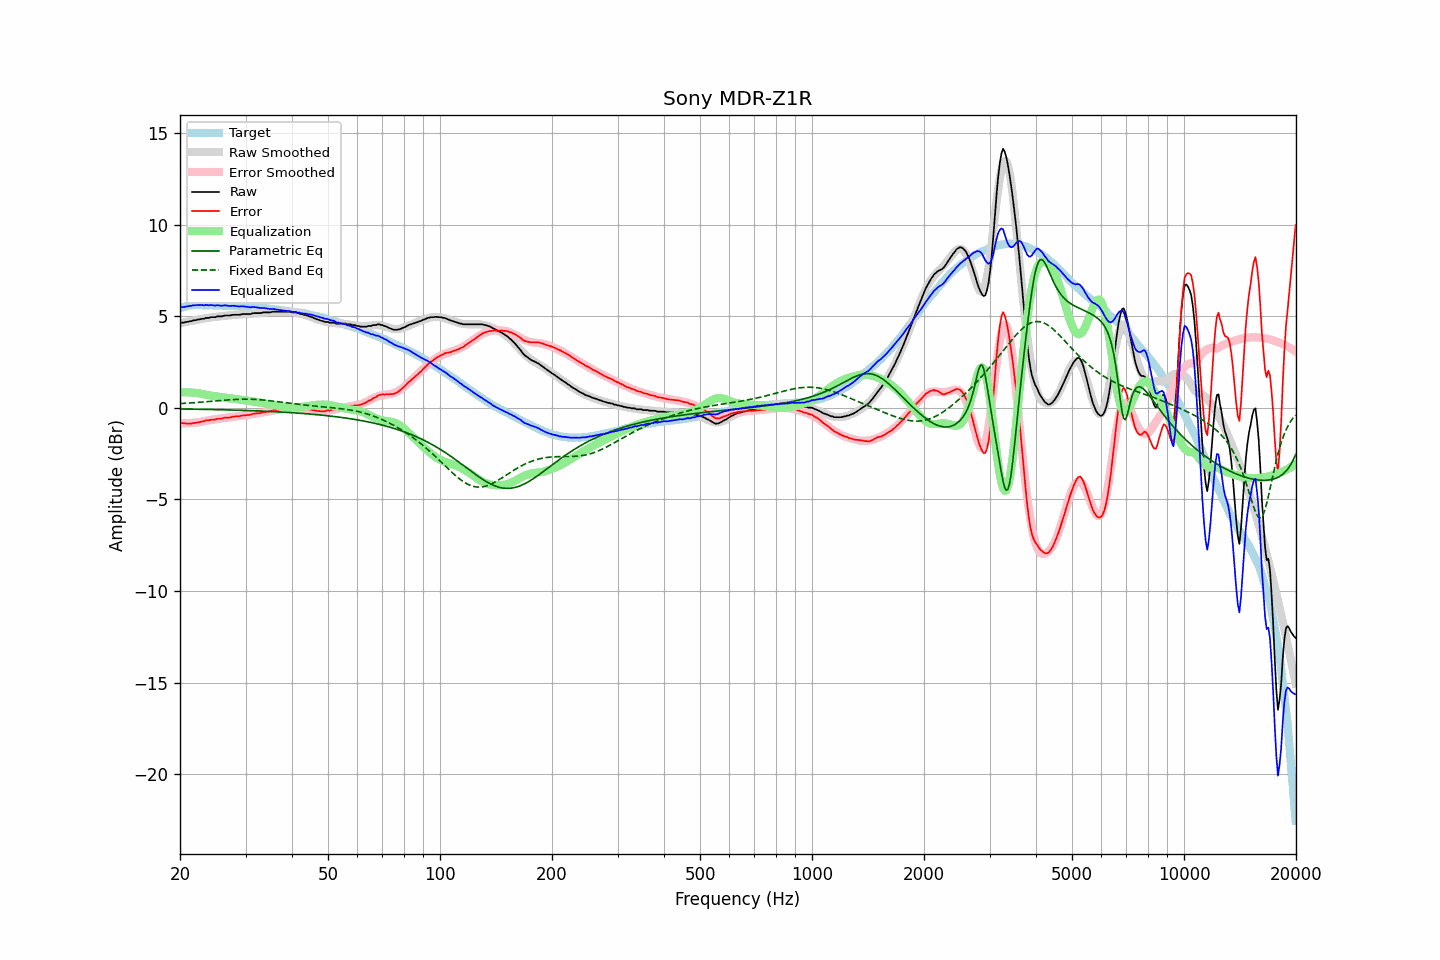

Values plotted in this chart, from the file beside it:
frequency, raw, error, smoothed, error_smoothed, equalization, parametric_eq, fixed_band_eq, equalized_raw, equalized_smoothed, target
20.00, 4.62, -0.82, 4.61, -0.84, 0.84, -0.06, 0.23, 5.46, 5.46, 5.43
20.20, 4.65, -0.82, 4.63, -0.85, 0.85, -0.07, 0.23, 5.49, 5.48, 5.46
20.40, 4.65, -0.85, 4.65, -0.85, 0.85, -0.07, 0.24, 5.49, 5.50, 5.49
20.61, 4.67, -0.85, 4.67, -0.85, 0.85, -0.07, 0.24, 5.51, 5.52, 5.51
20.81, 4.69, -0.86, 4.69, -0.85, 0.85, -0.07, 0.25, 5.53, 5.53, 5.54
21.02, 4.70, -0.88, 4.71, -0.84, 0.84, -0.07, 0.25, 5.54, 5.55, 5.57
21.23, 4.73, -0.86, 4.72, -0.84, 0.84, -0.07, 0.26, 5.56, 5.56, 5.58
21.44, 4.73, -0.86, 4.74, -0.83, 0.83, -0.07, 0.27, 5.56, 5.58, 5.59
21.66, 4.77, -0.84, 4.76, -0.83, 0.83, -0.08, 0.27, 5.59, 5.59, 5.60
21.87, 4.78, -0.82, 4.78, -0.82, 0.82, -0.08, 0.28, 5.60, 5.59, 5.60
22.09, 4.79, -0.82, 4.79, -0.81, 0.81, -0.08, 0.29, 5.60, 5.60, 5.61
22.31, 4.82, -0.79, 4.81, -0.80, 0.80, -0.08, 0.29, 5.62, 5.61, 5.61
22.54, 4.82, -0.79, 4.82, -0.78, 0.78, -0.08, 0.30, 5.60, 5.61, 5.61
22.76, 4.85, -0.76, 4.84, -0.77, 0.77, -0.08, 0.31, 5.61, 5.61, 5.61
22.99, 4.86, -0.74, 4.86, -0.75, 0.75, -0.09, 0.31, 5.61, 5.61, 5.60
23.22, 4.86, -0.74, 4.87, -0.73, 0.73, -0.09, 0.32, 5.59, 5.61, 5.60
23.45, 4.91, -0.69, 4.89, -0.71, 0.71, -0.09, 0.33, 5.62, 5.60, 5.60
23.69, 4.91, -0.69, 4.90, -0.70, 0.70, -0.09, 0.33, 5.61, 5.60, 5.59
23.92, 4.91, -0.69, 4.91, -0.68, 0.68, -0.09, 0.34, 5.59, 5.60, 5.59
24.16, 4.95, -0.66, 4.93, -0.67, 0.67, -0.09, 0.35, 5.62, 5.60, 5.60
24.40, 4.95, -0.66, 4.94, -0.65, 0.65, -0.10, 0.36, 5.60, 5.59, 5.60
24.65, 4.95, -0.65, 4.95, -0.64, 0.64, -0.10, 0.37, 5.59, 5.59, 5.59
24.89, 4.95, -0.64, 4.96, -0.63, 0.63, -0.10, 0.37, 5.57, 5.59, 5.59
25.14, 4.99, -0.60, 4.97, -0.61, 0.61, -0.10, 0.38, 5.60, 5.59, 5.59
25.39, 4.99, -0.60, 4.98, -0.60, 0.60, -0.10, 0.39, 5.59, 5.59, 5.59
25.65, 4.99, -0.60, 4.99, -0.59, 0.59, -0.11, 0.40, 5.58, 5.59, 5.59
25.91, 4.99, -0.59, 5.01, -0.58, 0.58, -0.11, 0.40, 5.56, 5.58, 5.58
26.16, 5.02, -0.56, 5.01, -0.57, 0.57, -0.11, 0.41, 5.58, 5.58, 5.57
26.43, 5.04, -0.54, 5.02, -0.55, 0.55, -0.11, 0.42, 5.59, 5.58, 5.57
26.69, 5.04, -0.54, 5.03, -0.54, 0.54, -0.12, 0.42, 5.58, 5.57, 5.57
26.96, 5.04, -0.53, 5.04, -0.53, 0.53, -0.12, 0.43, 5.57, 5.57, 5.57
27.23, 5.04, -0.53, 5.05, -0.52, 0.52, -0.12, 0.44, 5.55, 5.57, 5.57
27.50, 5.06, -0.51, 5.06, -0.51, 0.51, -0.12, 0.44, 5.56, 5.56, 5.57
27.77, 5.08, -0.48, 5.06, -0.49, 0.49, -0.13, 0.45, 5.57, 5.56, 5.56
28.05, 5.08, -0.48, 5.07, -0.48, 0.48, -0.13, 0.45, 5.56, 5.55, 5.56
28.33, 5.08, -0.47, 5.08, -0.47, 0.47, -0.13, 0.46, 5.55, 5.55, 5.54
28.62, 5.08, -0.47, 5.08, -0.46, 0.46, -0.13, 0.46, 5.54, 5.54, 5.54
28.90, 5.08, -0.46, 5.09, -0.45, 0.45, -0.14, 0.46, 5.53, 5.54, 5.54
29.19, 5.10, -0.43, 5.10, -0.44, 0.44, -0.14, 0.47, 5.54, 5.54, 5.53
29.48, 5.12, -0.42, 5.10, -0.43, 0.43, -0.14, 0.47, 5.54, 5.53, 5.54
29.78, 5.12, -0.41, 5.11, -0.41, 0.41, -0.15, 0.47, 5.53, 5.52, 5.52
30.08, 5.12, -0.41, 5.12, -0.40, 0.40, -0.15, 0.47, 5.52, 5.52, 5.52
30.38, 5.12, -0.39, 5.12, -0.39, 0.39, -0.15, 0.47, 5.51, 5.51, 5.51
30.68, 5.12, -0.39, 5.13, -0.38, 0.38, -0.15, 0.47, 5.49, 5.51, 5.51
30.99, 5.12, -0.38, 5.14, -0.36, 0.36, -0.16, 0.47, 5.48, 5.50, 5.50
31.30, 5.16, -0.34, 5.14, -0.35, 0.35, -0.16, 0.46, 5.51, 5.49, 5.49
31.61, 5.17, -0.32, 5.15, -0.34, 0.34, -0.16, 0.46, 5.50, 5.49, 5.49
31.93, 5.17, -0.31, 5.16, -0.32, 0.32, -0.17, 0.46, 5.49, 5.48, 5.48
32.24, 5.17, -0.30, 5.16, -0.31, 0.31, -0.17, 0.45, 5.47, 5.47, 5.47
32.57, 5.17, -0.30, 5.17, -0.29, 0.29, -0.17, 0.44, 5.46, 5.46, 5.46
32.89, 5.17, -0.29, 5.18, -0.28, 0.28, -0.18, 0.44, 5.44, 5.46, 5.46
33.22, 5.19, -0.26, 5.19, -0.26, 0.26, -0.18, 0.43, 5.45, 5.45, 5.45
33.55, 5.21, -0.24, 5.20, -0.24, 0.24, -0.19, 0.42, 5.45, 5.44, 5.44
33.89, 5.21, -0.22, 5.20, -0.23, 0.23, -0.19, 0.41, 5.43, 5.43, 5.43
34.23, 5.21, -0.22, 5.21, -0.21, 0.21, -0.19, 0.40, 5.42, 5.42, 5.43
34.57, 5.21, -0.21, 5.22, -0.20, 0.20, -0.20, 0.39, 5.40, 5.41, 5.41
34.92, 5.21, -0.19, 5.22, -0.18, 0.18, -0.20, 0.38, 5.39, 5.40, 5.40
35.27, 5.23, -0.17, 5.23, -0.17, 0.17, -0.21, 0.37, 5.39, 5.39, 5.40
35.62, 5.25, -0.14, 5.23, -0.15, 0.15, -0.21, 0.36, 5.40, 5.38, 5.38
35.97, 5.25, -0.12, 5.24, -0.13, 0.13, -0.22, 0.35, 5.38, 5.37, 5.37
... 635 more rows
